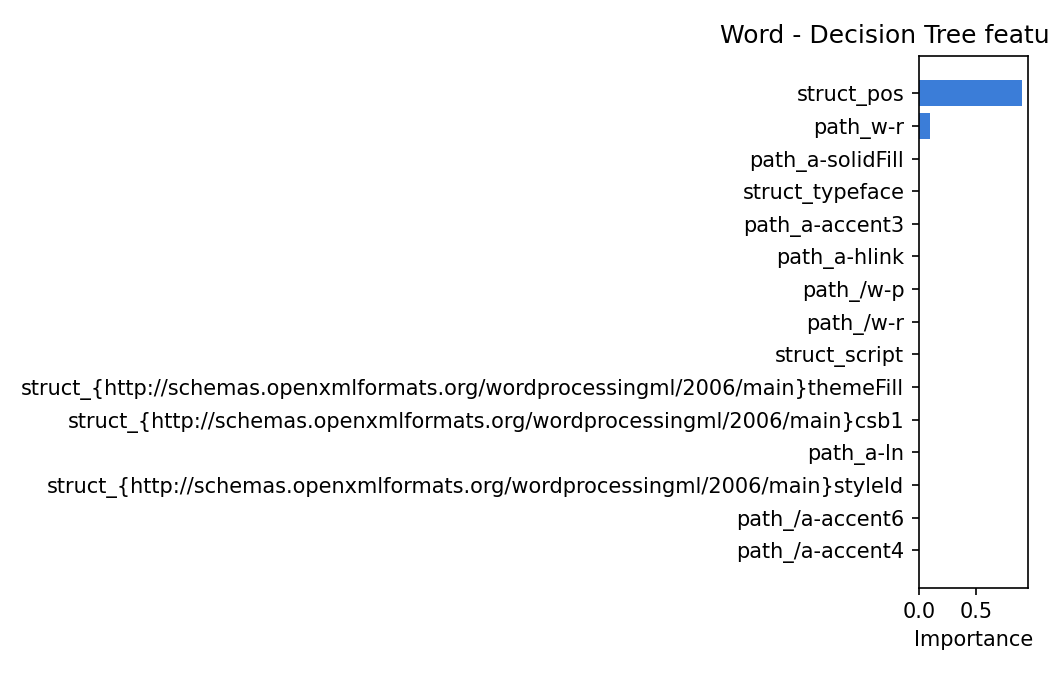

The table this chart was drawn from, first rows:
feature, importance
struct_pos, 0.9003
path_w-r, 0.09974
path_a-solidFill, 6.567121821460513e-07
struct_typeface, 0.0
path_a-accent3, 0.0
path_a-hlink, 0.0
path_/w-p, 0.0
path_/w-r, 0.0
struct_script, 0.0
struct_{http://schemas.openxmlformats.or…, 0.0
struct_{http://schemas.openxmlformats.or…, 0.0
path_a-ln, 0.0
struct_{http://schemas.openxmlformats.or…, 0.0
path_/a-accent6, 0.0
path_/a-accent4, 0.0
path_a-lt1, 0.0
path_w-p, 0.0
path_a-alpha, 0.0
struct_ang, 0.0
struct_Extension, 0.0
struct_w, 0.0
path_a-accent1, 0.0
path_/a-dk1, 0.0
path_a-themeElements, 0.0
struct_dist, 0.0
path_/a-effectLst, 0.0
path_/a-outerShdw, 0.0
path_a-lt2, 0.0
path_a-dk1, 0.0
path_a-sysClr, 0.0
struct_name, 0.0
path_a-accent4, 0.0
struct_{http://schemas.openxmlformats.or…, 0.0
